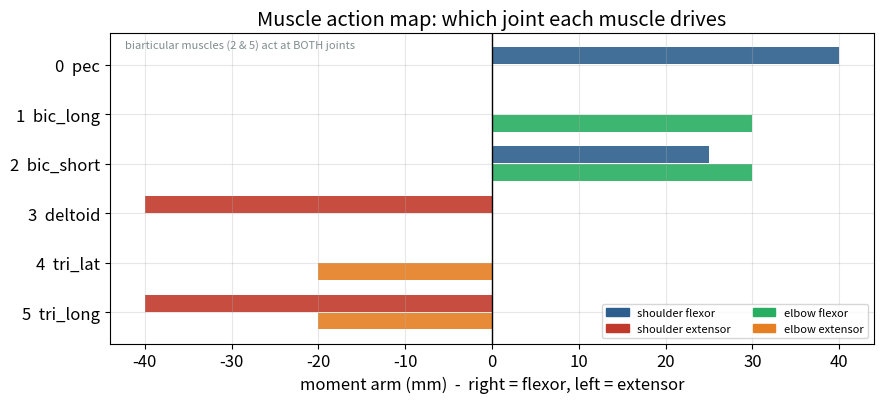

Reproduce this figure in Python. (Note: this script raises an exception after producing the figure.)
import numpy as np
import matplotlib.pyplot as plt
plt.rcParams['figure.figsize'] = (10, 5)
plt.rcParams['font.size'] = 12
plt.rcParams['axes.grid'] = True
plt.rcParams['grid.alpha'] = 0.3
BLUE, RED, GREEN, ORANGE, PURPLE, GREY = "#2C5F8D", "#C0392B", "#27AE60", "#E67E22", "#9B59B6", "#7F8C8D"
q_ref = np.array([np.radians(55), np.radians(75)])   # reference posture (lecture notes §2)
print("Setup complete.")

# Provided plant — the reference Arm and Muscle from Lab 03 (you may substitute your own).
# From Week 4 these come from the smc package; here they are spelled out so HW03 is self-contained.

class Arm:
    """2-link planar arm (Lab 01): geometry and forward kinematics."""
    def __init__(self, l1=0.34, l2=0.46):
        """Store the two segment lengths (upper arm l1, forearm l2), in metres."""
        self.l1, self.l2 = l1, l2
    def forward_kinematics(self, q):
        """Return the hand (x, y) position for joint angles q = [θ₁, θ₂]."""
        x = self.l1*np.cos(q[0]) + self.l2*np.cos(q[0]+q[1])
        y = self.l1*np.sin(q[0]) + self.l2*np.sin(q[0]+q[1])
        return np.array([x, y])

class Muscle:
    """Gribble et al. (1998) muscle (Lab 02): exp force-length, 2nd-order
    calcium filter, sigmoidal force-velocity, passive spring. G = 20 mm."""
    C_EXP, G_DIRECT, TAU_CA = 0.112, 20.0, 0.015
    FV = (0.82, 0.5, 0.43, 58.0)
    def __init__(self, name, rho, k, moment_arm_shoulder, moment_arm_elbow, rest_length):
        """Store the muscle's parameters and initialise its calcium state to zero."""
        self.name = name; self.rho = rho; self.k = k
        self.moment_arm_shoulder = moment_arm_shoulder
        self.moment_arm_elbow = moment_arm_elbow
        self.rest_length = rest_length
        self.ca = np.array([0.0, 0.0])
    def reset(self):
        """Clear the calcium filter state (activation history) back to rest."""
        self.ca = np.array([0.0, 0.0])
    def _fv(self, v):
        """Force-velocity multiplier: sigmoidal, >1 while lengthening, <1 while shortening."""
        f1, f2, f3, f4 = self.FV
        return f1 + f2*np.arctan(f3 + f4*v)
    def compute_force(self, activation, length, velocity, dt):
        """Advance the calcium filter one Euler step and return active + passive force (N)."""
        a = np.clip(activation, 0, 1)
        mt = self.rho*(np.exp(self.C_EXP*self.G_DIRECT*a) - 1)   # activation -> target active force
        m, md = self.ca
        self.ca = self.ca + dt*np.array([md, (mt - m - 2*self.TAU_CA*md)/self.TAU_CA**2])
        self.ca[0] = max(self.ca[0], 0)
        return self.ca[0]*self._fv(velocity) + self.k*(length - self.rest_length)

# Inertial parameters and constants (lecture notes §2-§3)
l1, l2 = 0.34, 0.46; m1, m2 = 2.10, 1.65; s1, s2 = 0.11, 0.16; I1, I2 = 0.015, 0.022
a1 = I1 + I2 + m1*s1**2 + m2*(l1**2 + s2**2)
a2 = I2 + m2*s2**2
a3 = m2*l1*s2

def mass_matrix(q):
    """2x2 mass-inertia matrix M(q).  Lecture notes §3, Eqs 3.5-3.7."""
    t2 = q[1]
    return np.array([[a1 + 2*a3*np.cos(t2), a2 + a3*np.cos(t2)],
                     [a2 + a3*np.cos(t2),   a2]])

def coriolis(q, qdot):
    """Coriolis/centrifugal vector C(q,dq/dt)dq/dt.  Lecture notes §4, Eqs 4.1-4.2."""
    h = -a3*np.sin(q[1]); dq1, dq2 = qdot
    return np.array([h*dq2**2 + 2*h*dq1*dq2, -h*dq1**2])

def rk4_step(state, deriv_fn, dt):
    """One 4th-order Runge-Kutta step.  Lecture notes §6."""
    k1 = dt*deriv_fn(state); k2 = dt*deriv_fn(state + k1/2)
    k3 = dt*deriv_fn(state + k2/2); k4 = dt*deriv_fn(state + k3)
    return state + (k1 + 2*k2 + 2*k3 + k4)/6

def muscle_length(muscle, q):
    """Muscle length from joint angles.  Lecture notes §7, Eq 7.2."""
    return (muscle.rest_length - muscle.moment_arm_shoulder*(q[0]-q_ref[0])
            - muscle.moment_arm_elbow*(q[1]-q_ref[1]))

def muscle_velocity(muscle, qdot):
    """Muscle velocity from joint velocities.  Lecture notes §7, Eq 7.3."""
    return -muscle.moment_arm_shoulder*qdot[0] - muscle.moment_arm_elbow*qdot[1]

def compute_torques(muscles, q, qdot, activations, dt):
    """Net joint torques from all muscles (Phase 1 of the loop).  Lecture notes §7, Eq 7.1a-b."""
    tau = np.array([0.0, 0.0])
    for i, m in enumerate(muscles):
        F = m.compute_force(activations[i], muscle_length(m, q), muscle_velocity(m, qdot), dt)
        tau[0] += m.moment_arm_shoulder*F; tau[1] += m.moment_arm_elbow*F
    return tau

def make_muscles():
    """Build the 6-muscle set (Gribble et al. 1998), fresh calcium state each call."""
    return [Muscle('pec',     14.9, 258.5,  0.040, 0.00, 0.26),
            Muscle('bic_long', 11.0, 190.9,  0.000, 0.03, 0.26),
            Muscle('bic_short', 2.1, 36.5,  0.025, 0.03, 0.29),
            Muscle('deltoid',  14.9, 258.5, -0.040, 0.00, 0.26),
            Muscle('tri_lat',  12.1, 209.9,  0.000,-0.02, 0.26),
            Muscle('tri_long',  6.7, 116.3, -0.040,-0.02, 0.32)]
arm = Arm()
print("Plant ready:", len(make_muscles()), "muscles.")

# ---- Scaffolding helpers (provided) ----
MUSCLE_NAMES = ['pec', 'bic_long', 'bic_short', 'deltoid', 'tri_lat', 'tri_long']
MUSCLE_COLORS = [BLUE, GREEN, '#5DADE2', RED, ORANGE, PURPLE]

def show_muscle_map():
    """Reference figure: each muscle's moment arm at each joint (right=flexor, left=extensor)."""
    ms = make_muscles()
    fig, ax = plt.subplots(figsize=(9, 4.2)); y = np.arange(6)[::-1]
    for i, m in enumerate(ms):
        rsh, rel = m.moment_arm_shoulder, m.moment_arm_elbow
        ax.barh(y[i]+0.18, rsh*1000, height=0.34, color=(BLUE if rsh>0 else RED) if rsh else '#7F8C8D', alpha=0.9)
        ax.barh(y[i]-0.18, rel*1000, height=0.34, color=(GREEN if rel>0 else ORANGE) if rel else '#7F8C8D', alpha=0.9)
    ax.set_yticks(y); ax.set_yticklabels([f"{i}  {MUSCLE_NAMES[i]}" for i in range(6)])
    ax.axvline(0, color='k', lw=1); ax.set_xlabel("moment arm (mm)  -  right = flexor, left = extensor")
    ax.set_title("Muscle action map: which joint each muscle drives")
    from matplotlib.patches import Patch
    ax.legend(handles=[Patch(color=BLUE,label='shoulder flexor'), Patch(color=RED,label='shoulder extensor'),
                       Patch(color=GREEN,label='elbow flexor'), Patch(color=ORANGE,label='elbow extensor')],
              fontsize=8, loc='lower right', ncol=2)
    ax.text(0.02, 0.98, "biarticular muscles (2 & 5) act at BOTH joints", transform=ax.transAxes,
            fontsize=8, va='top', style='italic', color='#7F8C8D')
    plt.tight_layout(); plt.show()

def plot_activations(act_fn, T=0.6, title="activation pattern"):
    """Visualize an activation function: plot each active muscle's activation vs time."""
    t = np.arange(0, T, 0.001); A = np.array([act_fn(tt) for tt in t])
    fig, ax = plt.subplots(figsize=(10, 3.8))
    for i in range(6):
        if A[:, i].max() > 0:
            ax.plot(t*1000, A[:, i], color=MUSCLE_COLORS[i], lw=2.2, label=f"{i} {MUSCLE_NAMES[i]}")
    ax.set_xlabel("time (ms)"); ax.set_ylabel("activation"); ax.set_ylim(0, 1.2)
    ax.set_title(title); ax.legend(fontsize=8, ncol=2, loc='upper right'); plt.show()

show_muscle_map()

def joint_accelerations(q, qdot, tau, B=0.0):
    """Joint accelerations with optional joint viscous damping B.  Lecture notes §4, Eq 4.3:
    M(q)d2q/dt2 + C(q,dq/dt)dq/dt + B dq/dt = tau  ->  d2q/dt2 = M^-1[tau - C - B dq/dt]."""
    M = mass_matrix(q); c = coriolis(q, qdot)
    # TODO: COMPLETE — add the viscous damping term B*qdot (Eq 4.3) before solving
    damping = ...        # B * qdot
    return np.linalg.solve(M, tau - c - damping)

# Verify against Lab 03: with B=0, shoulder-only tau=[1,0] gives q-ddot ~ [4.49, -6.11]
q_test = q_ref.copy()
acc0 = joint_accelerations(q_test, np.zeros(2), np.array([1.0, 0.0]), B=0.0)
acc3 = joint_accelerations(q_test, np.array([1.0, 0.0]), np.array([1.0, 0.0]), B=3.0)
print(f"B=0, zero velocity:  q-ddot = [{acc0[0]:.2f}, {acc0[1]:.2f}]   (matches Lab 03: [4.49, -6.11])")
print(f"B=3, unit velocity:  q-ddot = [{acc3[0]:.2f}, {acc3[1]:.2f}]   (damping reduces it)")
print("damping opposes velocity:", "OK" if acc3[0] < acc0[0] else "ERROR")

def simulate(act_fn, muscles, T=1.0, dt=0.0001, B=0.0):
    """Two-phase forward simulation (lecture notes §7, "Phase 1 / Phase 2"): muscles stepped once (Euler),
    then RK4 on the skeleton with the torque and damping B held fixed.
    Returns (t, states, hand) with states = [theta1, theta2, dtheta1, dtheta2]."""
    for m in muscles: m.reset()
    state = np.concatenate([q_ref, np.zeros(2)])
    t = np.arange(0, T, dt); states = np.zeros((len(t), 4)); hand = np.zeros((len(t), 2))
    for i in range(len(t)):
        states[i] = state; hand[i] = arm.forward_kinematics(state[:2])
        q, qdot = state[:2], state[2:]
        tau = compute_torques(muscles, q, qdot, act_fn(t[i]), dt)          # Phase 1: Euler, once
        deriv = lambda s: np.array([s[2], s[3], *joint_accelerations(s[:2], s[2:], tau, B)])
        state = rk4_step(state, deriv, dt)                                  # Phase 2: RK4, tau & B fixed
    return t, states, hand
start_hand = arm.forward_kinematics(q_ref)
print(f"Start hand: ({start_hand[0]*100:.1f}, {start_hand[1]*100:.1f}) cm")

# DEMO (provided) — what happens with an agonist burst and NO brake?
def agonist_only(t):
    """Agonist burst only: pectoralis + biceps-short from 20-200 ms, no braking."""
    a = np.zeros(6)
    if 0.02 <= t < 0.20: a[0] = 1.0; a[2] = 0.4
    return a
t_dA, s_dA, h_dA = simulate(agonist_only, make_muscles(), T=1.0, B=3.0)
t_dB, s_dB, h_dB = simulate(agonist_only, make_muscles(), T=1.0, B=0.0)
d_dA = np.linalg.norm(h_dA - start_hand, axis=1)*100
d_dB = np.linalg.norm(h_dB - start_hand, axis=1)*100
fig, ax = plt.subplots(figsize=(10, 4))
ax.plot(t_dA*1000, d_dA, BLUE, lw=2.5, label='Model A (B=3.0, damped)')
ax.plot(t_dB*1000, d_dB, RED,  lw=2.5, label='Model B (B=0, undamped)')
ax.set_xlabel('time (ms)'); ax.set_ylabel('hand displacement (cm)')
ax.set_title('No brake: the hand does not stop where you want it'); ax.legend(); plt.show()
print(f"At 1 s the hand is at {d_dA[-1]:.1f} cm (Model A) and {d_dB[-1]:.1f} cm (Model B).")
print("Neither is a reach. You need an antagonist burst to brake.")

# DEMO (provided) — how slow is the muscle? (This is the HW02 result.)
m_test = Muscle('deltoid', 14.9, 258.5, -0.040, 0.00, 0.26)
dt = 1e-4; t_step = np.arange(0, 0.25, dt)
F_step = np.array([m_test.compute_force(0.4, 0.26, 0.0, dt) for _ in t_step])
F_ss = F_step[-1]
rise = {f: t_step[np.argmax(F_step >= f*F_ss)]*1000 for f in (0.5, 0.9, 0.99)}
fig, ax = plt.subplots(figsize=(10, 3.6))
ax.plot(t_step*1000, F_step, RED, lw=2.5)
for f, c in [(0.5, GREY), (0.9, PURPLE), (0.99, GREY)]:
    ax.axvline(rise[f], color=c, ls='--', lw=1.2)
    ax.text(rise[f]+2, 0.15*F_ss, f"{int(f*100)}%  {rise[f]:.0f} ms", fontsize=8.5, color=c)
ax.set_xlabel('time after the command steps on (ms)'); ax.set_ylabel('muscle force (N)')
ax.set_title('Muscle force lags the neural command (the HW02 result)'); plt.show()
print(f"Force reaches 90% of its steady value {rise[0.9]:.0f} ms after the command.")
print("That 58 ms - not the 15 ms filter time constant - is the delay you must plan around.")

# DEMO (provided) — brake added, then held with a SYMMETRIC co-contraction.
def symmetric_hold(t):
    """AG1 burst, ANT brake, then an equal-and-opposite (symmetric) co-contraction hold."""
    a = np.zeros(6)
    if 0.02 <= t < 0.15: a[0] = 1.0; a[2] = 0.4      # AG1
    if 0.13 <= t < 0.28: a[3] = 0.4; a[5] = 0.12     # ANT (commanded early - see below)
    if t >= 0.26:        a[0] = 0.25; a[3] = 0.25    # symmetric hold
    return a
t_sym, s_sym, h_sym = simulate(symmetric_hold, make_muscles(), T=4.0, B=3.0)
d_sym = np.linalg.norm(h_sym - start_hand, axis=1)*100
fig, ax = plt.subplots(figsize=(10, 4))
ax.plot(t_sym*1000, d_sym, GREEN, lw=2.5)
ax.axhline(np.max(d_sym), color='gray', ls=':', alpha=0.8, label='peak reached')
ax.set_xlabel('time (ms)'); ax.set_ylabel('hand displacement (cm)')
ax.set_title('A symmetric co-contraction does NOT hold the position'); ax.legend(); plt.show()
print(f"peak {np.max(d_sym):.2f} cm  ->  at 4 s only {d_sym[-1]:.2f} cm "
      f"({100*d_sym[-1]/np.max(d_sym):.0f}% of the reach kept)")
print("WHY: co-contraction adds no STIFFNESS - no restoring force.")
print("Under direct activation a muscle's active force depends only on the command, never on its")
print("length, so it cannot change when the joint is pushed away from where you put it. Lab 03")
print("Extra B measured exactly this: stiffness stayed flat at ~1.04 N.m/rad at EVERY activation")
print("level. The passive springs, whose rest lengths sit at the START posture, are therefore")
print("unopposed and pull the hand home.")
print()
print("Aside: pectoralis and deltoid also happen to be a matched pair (same rho, equal and opposite")
print("moment arms), so their active torques cancel exactly. That is a fact about this pair, NOT the")
print("reason co-contraction fails. An unmatched pair produces a net torque that grows with")
print("activation - but it is a constant offset, and it still adds no stiffness.")

# What the triphasic pattern looks like (example values - you will tune these).
def example_triphasic(t):
    """Example triphasic pattern for visualization: AG1 burst, ANT brake, tonic hold."""
    a = np.zeros(6)
    if 0.02 <= t < 0.15: a[0] = 1.0;  a[2] = 0.4     # AG1: pec + biceps-short
    if 0.13 <= t < 0.28: a[3] = 0.4;  a[5] = 0.12    # ANT: deltoid + triceps-long
    if t >= 0.26:        a[0] = 0.21; a[3] = 0.15    # hold: asymmetric (agonist > antagonist)
    return a

AG1, ANT, HOLD = (20, 150), (130, 280), (260, 600)   # phase windows, ms
_t = np.arange(0, 0.6, 0.0005); _A = np.array([example_triphasic(x) for x in _t]); _ms = _t*1000

_fig, (_axP, _axU, _axL) = plt.subplots(
    3, 1, figsize=(11, 6.4), sharex=True,
    gridspec_kw={'height_ratios': [0.85, 2, 2], 'hspace': 0.30})

# ---- row 1: phase timeline. Putting each phase on its own row makes the
#             AG1/ANT time overlap visible by construction.
for _y, (_x0, _x1), _c, _name, _what in [
        (2, AG1,  BLUE,  'AG1',  'accelerate'),
        (1, ANT,  RED,   'ANT',  'brake'),
        (0, HOLD, GREEN, 'hold', 'stabilize')]:
    _axP.barh(_y, _x1-_x0, left=_x0, height=0.62, color=_c, alpha=0.85)
    _axP.text(_x0+6, _y, f"{_name}  -  {_what}", va='center', ha='left',
              color='white', fontweight='bold', fontsize=9)
    _axP.text(_x0-8, _y, f"{_x0}", va='center', ha='right', fontsize=8, color=GREY)
_axP.set_ylim(-0.6, 2.6); _axP.set_yticks([])
_axP.set_title('The three phases (note AG1 and ANT overlap in time)', fontsize=10, loc='left')
for _s in ('top', 'right', 'left'): _axP.spines[_s].set_visible(False)

# ---- rows 2 and 3: the activations themselves, agonists above antagonists
_axU.fill_between(_ms, _A[:, 0], step='mid', color=BLUE,      alpha=0.85, label='pec (0)')
_axU.fill_between(_ms, _A[:, 2], step='mid', color='#5DADE2', alpha=0.85, label='biceps-short (2)')
_axU.set_title('AGONISTS  -  accelerate the limb', color=BLUE, fontsize=10, loc='left')
_axL.fill_between(_ms, _A[:, 3], step='mid', color=RED,    alpha=0.85, label='deltoid (3)')
_axL.fill_between(_ms, _A[:, 5], step='mid', color=ORANGE, alpha=0.85, label='triceps-long (5)')
_axL.set_title('ANTAGONISTS  -  brake the limb', color=RED, fontsize=10, loc='left')
for _ax in (_axU, _axL):
    _ax.set_ylim(0, 1.12); _ax.set_ylabel('activation'); _ax.grid(True, axis='y', alpha=0.25)
    _ax.legend(loc='upper left', bbox_to_anchor=(1.01, 1.0), fontsize=8.5, frameon=False)
_axL.set_xlabel('time (ms)')

# ---- the one thing to notice: ANT is commanded while AG1 is still on
for _ax in (_axP, _axU, _axL):
    _ax.axvspan(ANT[0], AG1[1], color=PURPLE, alpha=0.16, zorder=0)
_axP.annotate('ANT commanded here, while AG1 is still on',
              xy=(AG1[1], 1.0), xytext=(320, 1.9), fontsize=9, color=PURPLE, fontweight='bold',
              ha='left', va='center', arrowprops=dict(arrowstyle='->', color=PURPLE, lw=1.3))
_fig.suptitle('The triphasic pattern you are building', fontsize=12, y=0.98)
# legends sit outside the axes, so set margins explicitly (tight_layout cannot handle them)
_fig.subplots_adjust(left=0.08, right=0.80, top=0.88, bottom=0.10)
plt.show()
print(f"AG1 runs {AG1[0]}-{AG1[1]} ms; ANT is commanded at {ANT[0]} ms - {AG1[1]-ANT[0]} ms BEFORE AG1 ends.")
print("Commanding the brake early covers the 58 ms activation delay you measured in HW02:")
print(f"  brake commanded at {ANT[0]} ms  ->  near-full braking force by {ANT[0]+58} ms, around peak velocity.")
print("Use plot_activations(your_fn) to draw any pattern you design as a simple line plot.")

def triphasic_tuned(t):
    """Tuned ballistic reach: >=5 cm, HOLDS position, single-peaked symmetric velocity."""
    a = np.zeros(6)
    # AG1 is given and works - leave it alone.
    if 0.02 <= t < 0.15: a[0] = 1.0;  a[2] = 0.4
    # TODO (1): the ANT brake. It is already commanded early (0.13) to cover the 58 ms delay;
    #           you only choose how hard to brake.  Try a deltoid value near 0.4.
    if 0.13 <= t < 0.28: a[3] = ...;  a[5] = ...      # deltoid, triceps-long (~0.3 x deltoid)
    # TODO (2): the hold. It must be ASYMMETRIC - slightly more agonist than antagonist - so a
    #           steady net torque balances the passive springs. Try ~0.21 and ~0.15.
    if t >= 0.26:        a[0] = ...;  a[3] = ...      # tonic pectoralis, tonic deltoid
    return a

t_tuned, s_tuned, h_tuned = simulate(triphasic_tuned, make_muscles(), T=1.0, B=3.0)
disp_tuned = np.linalg.norm(h_tuned - start_hand, axis=1) * 100
vel_tuned = np.zeros(len(t_tuned))
vel_tuned[1:] = np.linalg.norm(np.diff(h_tuned, axis=0)/0.0001, axis=1) * 100   # cm/s

def profile_report(t, disp, vel):
    """Describe a reach: peak, how much is held, and the SHAPE of the velocity profile."""
    pk = int(np.argmax(vel)); pv = vel[pk]
    moving = np.where(vel > 0.05*pv)[0]; i0, i1 = moving[0], moving[-1]
    smooth = np.convolve(vel, np.ones(300)/300, mode='same')     # de-noise before counting peaks
    inner = smooth[i0:i1]
    n_peaks = int(np.sum((inner[1:-1] > inner[:-2]) & (inner[1:-1] > inner[2:])))
    frac = (t[pk]-t[i0])/(t[i1]-t[i0])                            # 0.5 = symmetric
    return dict(peak_disp=np.max(disp), final_disp=disp[-1], final_vel=vel[-1],
                peak_vel=pv, n_peaks=n_peaks, sym=frac,
                rise=(t[pk]-t[i0])*1000, fall=(t[i1]-t[pk])*1000, i0=i0, i1=i1, pk=pk)

R = profile_report(t_tuned, disp_tuned, vel_tuned)
fig, (ax1, ax2) = plt.subplots(2, 1, figsize=(10, 8), sharex=True)
ax1.plot(t_tuned*1000, disp_tuned, GREEN, lw=2.5)
ax1.axhline(R['peak_disp'], color='gray', ls=':', alpha=0.7, label='peak (should be held)')
ax1.set_ylabel('displacement (cm)'); ax1.set_title('Model A: tuned ballistic reach'); ax1.legend()
ax2.plot(t_tuned*1000, vel_tuned, RED, lw=2)
ax2.axvline(t_tuned[R['pk']]*1000, color=PURPLE, ls='--', lw=1.2, label='peak velocity')
ax2.axvspan(t_tuned[R['i0']]*1000, t_tuned[R['pk']]*1000, color=BLUE,  alpha=0.08, label='accelerate')
ax2.axvspan(t_tuned[R['pk']]*1000, t_tuned[R['i1']]*1000, color=ORANGE, alpha=0.08, label='decelerate')
ax2.axhline(1.0, color='gray', ls=':', alpha=0.5)
ax2.set_xlabel('time (ms)'); ax2.set_ylabel('hand velocity (cm/s)'); ax2.legend(fontsize=9)
plt.tight_layout(); plt.show()

print(f"reach      : peak {R['peak_disp']:.2f} cm | final {R['final_disp']:.2f} cm "
      f"({100*R['final_disp']/R['peak_disp']:.0f}% held) | final vel {R['final_vel']:.2f} cm/s")
print(f"velocity   : peak {R['peak_vel']:.1f} cm/s | local maxima {R['n_peaks']} "
      f"| accelerate {R['rise']:.0f} ms vs decelerate {R['fall']:.0f} ms (symmetry {R['sym']:.2f})")
print("criteria:")
print(f"  reaches >= 5 cm            : {'OK' if R['peak_disp']>=5 else 'X'}")
print(f"  holds it (>= 90% of peak)  : {'OK' if R['final_disp']>=0.9*R['peak_disp'] else 'X'}")
print(f"  settled (< 1 cm/s)         : {'OK' if R['final_vel']<1 else 'X'}")
print(f"  single-peaked velocity     : {'OK' if R['n_peaks']==1 else 'X'}")
print(f"  roughly symmetric (0.4-0.6): {'OK' if 0.4<=R['sym']<=0.6 else 'X'}")

# Run the EXACT SAME pattern on Model B.
# TODO: set the damping to zero.
B_modelB = ...
t_B, s_B, h_B = simulate(triphasic_tuned, make_muscles(), T=1.0, B=B_modelB)
disp_B = np.linalg.norm(h_B - start_hand, axis=1) * 100
vel_B = np.zeros(len(t_B)); vel_B[1:] = np.linalg.norm(np.diff(h_B, axis=0)/0.0001, axis=1) * 100

fig, (ax1, ax2) = plt.subplots(2, 1, figsize=(10, 8), sharex=True)
ax1.plot(t_tuned*1000, disp_tuned, BLUE, lw=2.5, label='Model A (B=3.0, damped)')
ax1.plot(t_B*1000,   disp_B,   RED,  lw=2.5, label='Model B (B=0, undamped)')
ax1.set_ylabel('hand displacement (cm)'); ax1.set_title('same triphasic pattern, two models'); ax1.legend()
ax2.plot(t_tuned*1000, vel_tuned, BLUE, lw=2, label='Model A')
ax2.plot(t_B*1000,   vel_B,   RED,  lw=2, label='Model B')
ax2.axhline(1.0, color='gray', ls=':', alpha=0.5, label='1 cm/s')
ax2.set_xlabel('time (ms)'); ax2.set_ylabel('hand velocity (cm/s)'); ax2.legend()
plt.tight_layout(); plt.show()
print(f"Model A: final {disp_tuned[-1]:.1f} cm, vel {vel_tuned[-1]:.2f} cm/s")
print(f"Model B: final {disp_B[-1]:.1f} cm, vel {vel_B[-1]:.2f} cm/s")

# Can more co-contraction rescue Model B?
levels = [0.1, 0.3, 0.5, 0.8]          # hold levels to test (provided)

def cocontraction_hold(t, cc):
    """Tuned triphasic, but the hold is a SYMMETRIC co-contraction at level cc."""
    a = np.zeros(6)
    if 0.02 <= t < 0.15: a[0] = 1.0; a[2] = 0.4      # AG1  (unchanged)
    if 0.13 <= t < 0.28: a[3] = 0.4; a[5] = 0.12     # ANT  (unchanged)
    # TODO: make the hold SYMMETRIC - put BOTH the agonist and the antagonist at level cc.
    if t >= 0.26:        a[0] = ...;  a[3] = ...
    return a

fig, (ax1, ax2) = plt.subplots(2, 1, figsize=(10, 8), sharex=True)
ax1.plot(t_tuned*1000, disp_tuned, BLUE, lw=2, ls='--', alpha=0.5, label='Model A (reference)')
ax2.plot(t_tuned*1000, vel_tuned,  BLUE, lw=2, ls='--', alpha=0.5, label='Model A (reference)')
for cc, color in zip(levels, [RED, ORANGE, PURPLE, GREEN]):
    t_cc, s_cc, h_cc = simulate(lambda t, cc=cc: cocontraction_hold(t, cc),
                                make_muscles(), T=1.0, B=0.0)
    disp_cc = np.linalg.norm(h_cc - start_hand, axis=1) * 100
    vel_cc = np.zeros(len(t_cc)); vel_cc[1:] = np.linalg.norm(np.diff(h_cc, axis=0)/0.0001, axis=1) * 100
    ax1.plot(t_cc*1000, disp_cc, color=color, lw=2, label=f'Model B, hold={cc}')
    ax2.plot(t_cc*1000, vel_cc, color=color, lw=2, label=f'hold={cc}')
    print(f"co-contraction={cc}: final disp={disp_cc[-1]:.1f} cm, final vel={vel_cc[-1]:.2f} cm/s")
ax1.set_ylabel('hand displacement (cm)'); ax1.set_title('Model B: can co-contraction fix the drift?')
ax1.legend(fontsize=9)
ax2.axhline(1.0, color='gray', ls=':', alpha=0.5); ax2.set_xlabel('time (ms)')
ax2.set_ylabel('hand velocity (cm/s)'); ax2.legend(fontsize=9)
plt.tight_layout(); plt.show()
